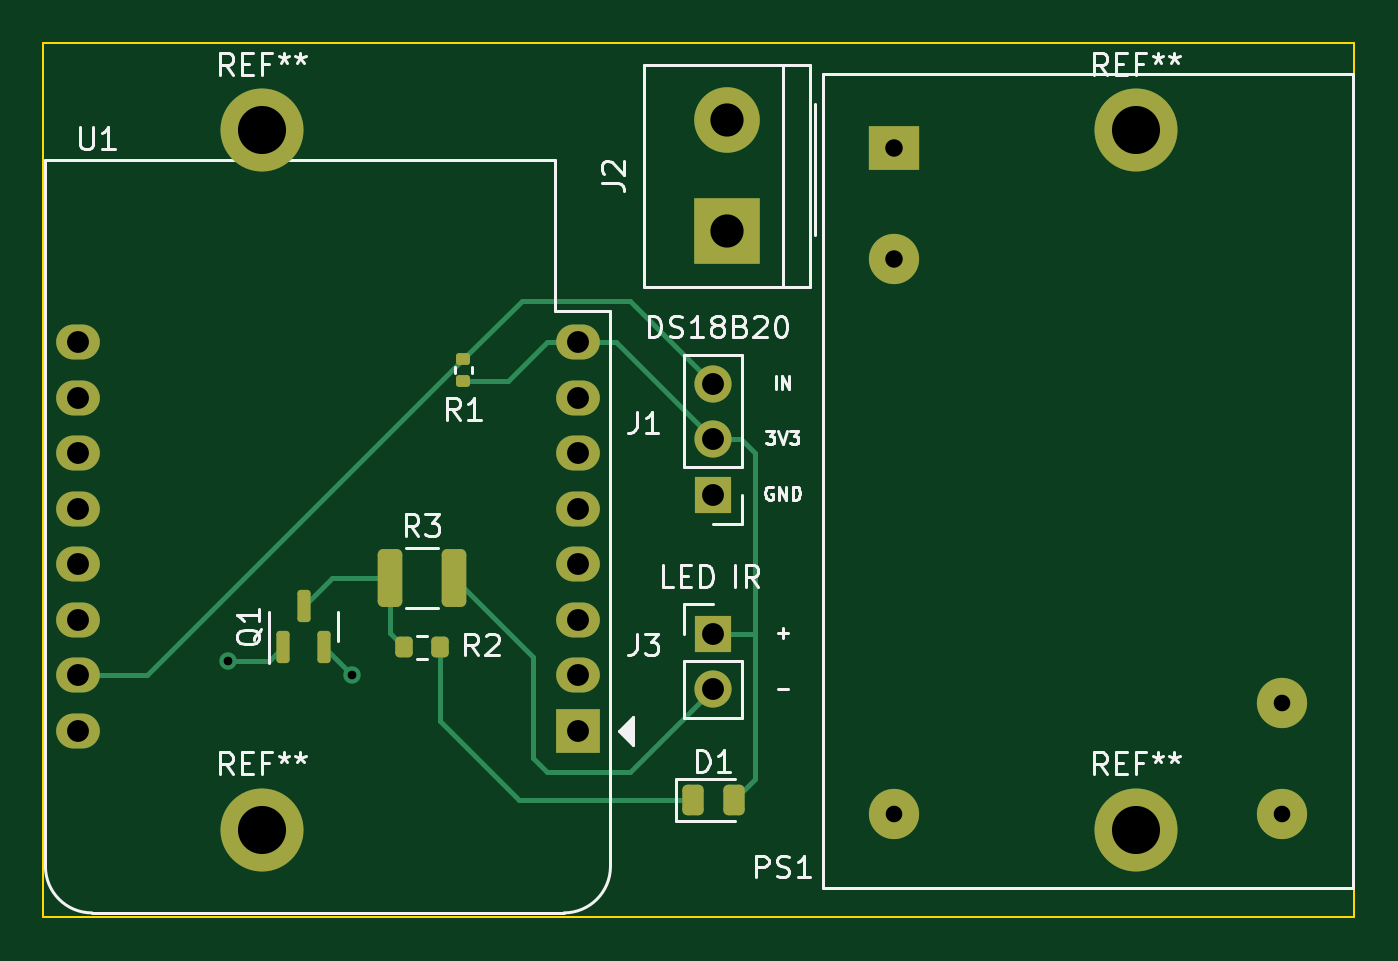
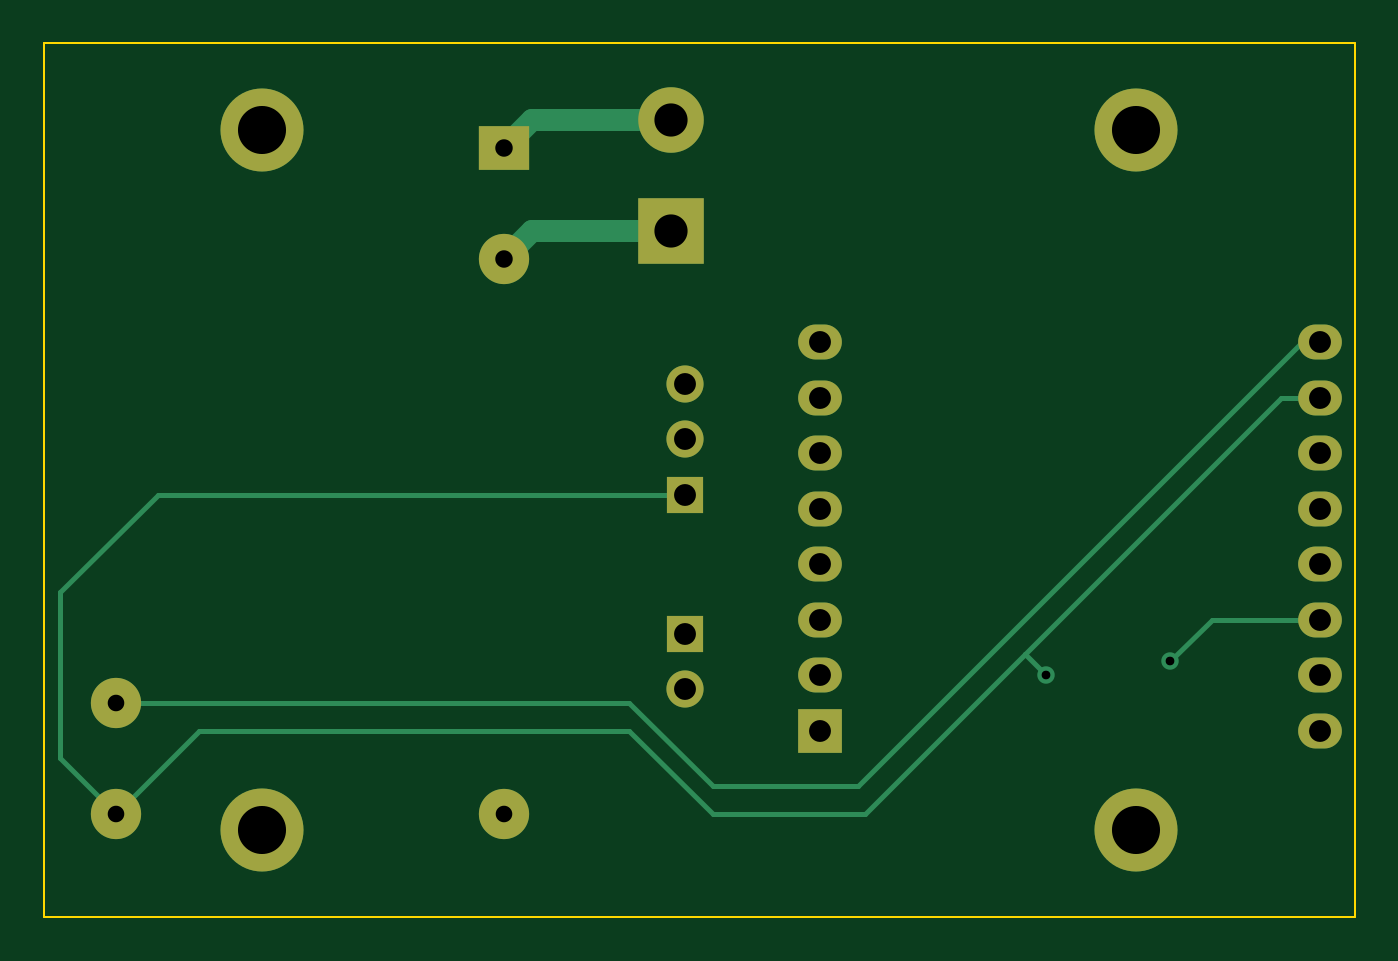
Circuit board: 11 layer files. Board 60.0 x 40.0 mm.
- bottom_copper: clim-driver-CuBottom.gbr (4791 bytes)
- top_copper: clim-driver-CuTop.gbr (7183 bytes)
- outline: clim-driver-EdgeCuts.gbr (688 bytes)
- bottom_mask: clim-driver-MaskBottom.gbr (1755 bytes)
- top_mask: clim-driver-MaskTop.gbr (3210 bytes)
- drill: clim-driver-NPTH.drl (284 bytes)
- drill: clim-driver-PTH.drl (1102 bytes)
- paste: clim-driver-PasteBottom.gbr (462 bytes)
- paste: clim-driver-PasteTop.gbr (1917 bytes)
- bottom_silk: clim-driver-SilkBottom.gbr (1758 bytes)
- top_silk: clim-driver-SilkTop.gbr (31780 bytes)

=== bottom_copper: clim-driver-CuBottom.gbr ===
%TF.GenerationSoftware,KiCad,Pcbnew,(7.0.0-0)*%
%TF.CreationDate,2023-07-04T17:21:08+02:00*%
%TF.ProjectId,clim-driver,636c696d-2d64-4726-9976-65722e6b6963,rev?*%
%TF.SameCoordinates,Original*%
%TF.FileFunction,Copper,L2,Bot*%
%TF.FilePolarity,Positive*%
%FSLAX46Y46*%
G04 Gerber Fmt 4.6, Leading zero omitted, Abs format (unit mm)*
G04 Created by KiCad (PCBNEW (7.0.0-0)) date 2023-07-04 17:21:08*
%MOMM*%
%LPD*%
G01*
G04 APERTURE LIST*
%TA.AperFunction,ComponentPad*%
%ADD10C,3.800000*%
%TD*%
%TA.AperFunction,ComponentPad*%
%ADD11R,1.700000X1.700000*%
%TD*%
%TA.AperFunction,ComponentPad*%
%ADD12O,1.700000X1.700000*%
%TD*%
%TA.AperFunction,ComponentPad*%
%ADD13R,3.000000X3.000000*%
%TD*%
%TA.AperFunction,ComponentPad*%
%ADD14C,3.000000*%
%TD*%
%TA.AperFunction,ComponentPad*%
%ADD15R,2.000000X2.000000*%
%TD*%
%TA.AperFunction,ComponentPad*%
%ADD16O,2.000000X1.600000*%
%TD*%
%TA.AperFunction,ComponentPad*%
%ADD17R,2.300000X2.000000*%
%TD*%
%TA.AperFunction,ComponentPad*%
%ADD18C,2.300000*%
%TD*%
%TA.AperFunction,ViaPad*%
%ADD19C,0.800000*%
%TD*%
%TA.AperFunction,Conductor*%
%ADD20C,0.250000*%
%TD*%
%TA.AperFunction,Conductor*%
%ADD21C,1.000000*%
%TD*%
G04 APERTURE END LIST*
D10*
%TO.P,REF\u002A\u002A,1*%
%TO.N,N/C*%
X100000000Y-82000000D03*
%TD*%
%TO.P,REF\u002A\u002A,1*%
%TO.N,N/C*%
X100000000Y-50000000D03*
%TD*%
D11*
%TO.P,J1,1,Pin_1*%
%TO.N,GND*%
X120649999Y-66674999D03*
D12*
%TO.P,J1,2,Pin_2*%
%TO.N,+3V3*%
X120649999Y-64134999D03*
%TO.P,J1,3,Pin_3*%
%TO.N,Net-(J1-Pin_3)*%
X120649999Y-61594999D03*
%TD*%
D10*
%TO.P,REF\u002A\u002A,1*%
%TO.N,N/C*%
X140000000Y-50000000D03*
%TD*%
D13*
%TO.P,J2,1,Pin_1*%
%TO.N,NEUT*%
X121284999Y-54609999D03*
D14*
%TO.P,J2,2,Pin_2*%
%TO.N,LINE*%
X121285000Y-49530000D03*
%TD*%
D15*
%TO.P,U1,1,~{RST}*%
%TO.N,unconnected-(U1-~{RST}-Pad1)*%
X114449999Y-77469999D03*
D16*
%TO.P,U1,2,A0*%
%TO.N,unconnected-(U1-A0-Pad2)*%
X114449999Y-74929999D03*
%TO.P,U1,3,D0*%
%TO.N,unconnected-(U1-D0-Pad3)*%
X114449999Y-72389999D03*
%TO.P,U1,4,SCK/D5*%
%TO.N,unconnected-(U1-SCK{slash}D5-Pad4)*%
X114449999Y-69849999D03*
%TO.P,U1,5,MISO/D6*%
%TO.N,unconnected-(U1-MISO{slash}D6-Pad5)*%
X114449999Y-67309999D03*
%TO.P,U1,6,MOSI/D7*%
%TO.N,unconnected-(U1-MOSI{slash}D7-Pad6)*%
X114449999Y-64769999D03*
%TO.P,U1,7,CS/D8*%
%TO.N,unconnected-(U1-CS{slash}D8-Pad7)*%
X114449999Y-62229999D03*
%TO.P,U1,8,3V3*%
%TO.N,+3V3*%
X114449999Y-59689999D03*
%TO.P,U1,9,5V*%
%TO.N,+5V*%
X91589999Y-59689999D03*
%TO.P,U1,10,GND*%
%TO.N,GND*%
X91589999Y-62229999D03*
%TO.P,U1,11,D4*%
%TO.N,unconnected-(U1-D4-Pad11)*%
X91589999Y-64769999D03*
%TO.P,U1,12,D3*%
%TO.N,unconnected-(U1-D3-Pad12)*%
X91589999Y-67309999D03*
%TO.P,U1,13,SDA/D2*%
%TO.N,unconnected-(U1-SDA{slash}D2-Pad13)*%
X91589999Y-69849999D03*
%TO.P,U1,14,SCL/D1*%
%TO.N,Net-(Q1-G)*%
X91589999Y-72389999D03*
%TO.P,U1,15,RX*%
%TO.N,Net-(J1-Pin_3)*%
X91589999Y-74929999D03*
%TO.P,U1,16,TX*%
%TO.N,unconnected-(U1-TX-Pad16)*%
X91589999Y-77469999D03*
%TD*%
D10*
%TO.P,REF\u002A\u002A,1*%
%TO.N,N/C*%
X140000000Y-82000000D03*
%TD*%
D11*
%TO.P,J3,1,Pin_1*%
%TO.N,+3V3*%
X120649999Y-73024999D03*
D12*
%TO.P,J3,2,Pin_2*%
%TO.N,Net-(J3-Pin_2)*%
X120649999Y-75564999D03*
%TD*%
D17*
%TO.P,PS1,1,AC/L*%
%TO.N,LINE*%
X128904999Y-50799999D03*
D18*
%TO.P,PS1,3,AC/N*%
%TO.N,NEUT*%
X128905000Y-55880000D03*
%TO.P,PS1,5,NC*%
%TO.N,unconnected-(PS1-NC-Pad5)*%
X128905000Y-81280000D03*
%TO.P,PS1,14,-Vo*%
%TO.N,GND*%
X146685000Y-81280000D03*
%TO.P,PS1,16,+Vo*%
%TO.N,+5V*%
X146685000Y-76200000D03*
%TD*%
D19*
%TO.N,GND*%
X104140000Y-74930000D03*
%TO.N,Net-(Q1-G)*%
X98425000Y-74295000D03*
%TD*%
D20*
%TO.N,GND*%
X146685000Y-81280000D02*
X149225000Y-78740000D01*
X123190000Y-77470000D02*
X119380000Y-81280000D01*
X144780000Y-66675000D02*
X149225000Y-71120000D01*
X105092500Y-73977500D02*
X112395000Y-81280000D01*
X142875000Y-77470000D02*
X123190000Y-77470000D01*
X93345000Y-62230000D02*
X91590000Y-62230000D01*
X119380000Y-81280000D02*
X112395000Y-81280000D01*
X120650000Y-66675000D02*
X144780000Y-66675000D01*
X104140000Y-74930000D02*
X105092500Y-73977500D01*
X105092500Y-73977500D02*
X93345000Y-62230000D01*
X149225000Y-71120000D02*
X149225000Y-78740000D01*
X146685000Y-81280000D02*
X142875000Y-77470000D01*
%TO.N,+5V*%
X92392500Y-59690000D02*
X91590000Y-59690000D01*
X123190000Y-76200000D02*
X119380000Y-80010000D01*
X119380000Y-80010000D02*
X112712500Y-80010000D01*
X146685000Y-76200000D02*
X123190000Y-76200000D01*
X112712500Y-80010000D02*
X92392500Y-59690000D01*
D21*
%TO.N,LINE*%
X127635000Y-49530000D02*
X128905000Y-50800000D01*
X121285000Y-49530000D02*
X127635000Y-49530000D01*
%TO.N,NEUT*%
X121285000Y-54610000D02*
X127635000Y-54610000D01*
X127635000Y-54610000D02*
X128905000Y-55880000D01*
D20*
%TO.N,Net-(Q1-G)*%
X91590000Y-72390000D02*
X96520000Y-72390000D01*
X96520000Y-72390000D02*
X98425000Y-74295000D01*
%TD*%
M02*

=== top_copper: clim-driver-CuTop.gbr (7183 bytes, source omitted) ===
=== outline: clim-driver-EdgeCuts.gbr ===
%TF.GenerationSoftware,KiCad,Pcbnew,(7.0.0-0)*%
%TF.CreationDate,2023-07-04T17:21:08+02:00*%
%TF.ProjectId,clim-driver,636c696d-2d64-4726-9976-65722e6b6963,rev?*%
%TF.SameCoordinates,Original*%
%TF.FileFunction,Profile,NP*%
%FSLAX46Y46*%
G04 Gerber Fmt 4.6, Leading zero omitted, Abs format (unit mm)*
G04 Created by KiCad (PCBNEW (7.0.0-0)) date 2023-07-04 17:21:08*
%MOMM*%
%LPD*%
G01*
G04 APERTURE LIST*
%TA.AperFunction,Profile*%
%ADD10C,0.100000*%
%TD*%
G04 APERTURE END LIST*
D10*
X90000000Y-46000000D02*
X150000000Y-46000000D01*
X150000000Y-46000000D02*
X150000000Y-86000000D01*
X150000000Y-86000000D02*
X90000000Y-86000000D01*
X90000000Y-86000000D02*
X90000000Y-46000000D01*
M02*

=== bottom_mask: clim-driver-MaskBottom.gbr ===
%TF.GenerationSoftware,KiCad,Pcbnew,(7.0.0-0)*%
%TF.CreationDate,2023-07-04T17:21:08+02:00*%
%TF.ProjectId,clim-driver,636c696d-2d64-4726-9976-65722e6b6963,rev?*%
%TF.SameCoordinates,Original*%
%TF.FileFunction,Soldermask,Bot*%
%TF.FilePolarity,Negative*%
%FSLAX46Y46*%
G04 Gerber Fmt 4.6, Leading zero omitted, Abs format (unit mm)*
G04 Created by KiCad (PCBNEW (7.0.0-0)) date 2023-07-04 17:21:08*
%MOMM*%
%LPD*%
G01*
G04 APERTURE LIST*
%ADD10C,3.800000*%
%ADD11R,1.700000X1.700000*%
%ADD12O,1.700000X1.700000*%
%ADD13R,3.000000X3.000000*%
%ADD14C,3.000000*%
%ADD15R,2.000000X2.000000*%
%ADD16O,2.000000X1.600000*%
%ADD17R,2.300000X2.000000*%
%ADD18C,2.300000*%
G04 APERTURE END LIST*
D10*
%TO.C,REF\u002A\u002A*%
X100000000Y-82000000D03*
%TD*%
%TO.C,REF\u002A\u002A*%
X100000000Y-50000000D03*
%TD*%
D11*
%TO.C,J1*%
X120649999Y-66674999D03*
D12*
X120649999Y-64134999D03*
X120649999Y-61594999D03*
%TD*%
D10*
%TO.C,REF\u002A\u002A*%
X140000000Y-50000000D03*
%TD*%
D13*
%TO.C,J2*%
X121284999Y-54609999D03*
D14*
X121285000Y-49530000D03*
%TD*%
D15*
%TO.C,U1*%
X114449999Y-77469999D03*
D16*
X114449999Y-74929999D03*
X114449999Y-72389999D03*
X114449999Y-69849999D03*
X114449999Y-67309999D03*
X114449999Y-64769999D03*
X114449999Y-62229999D03*
X114449999Y-59689999D03*
X91589999Y-59689999D03*
X91589999Y-62229999D03*
X91589999Y-64769999D03*
X91589999Y-67309999D03*
X91589999Y-69849999D03*
X91589999Y-72389999D03*
X91589999Y-74929999D03*
X91589999Y-77469999D03*
%TD*%
D10*
%TO.C,REF\u002A\u002A*%
X140000000Y-82000000D03*
%TD*%
D11*
%TO.C,J3*%
X120649999Y-73024999D03*
D12*
X120649999Y-75564999D03*
%TD*%
D17*
%TO.C,PS1*%
X128904999Y-50799999D03*
D18*
X128905000Y-55880000D03*
X128905000Y-81280000D03*
X146685000Y-81280000D03*
X146685000Y-76200000D03*
%TD*%
M02*

=== top_mask: clim-driver-MaskTop.gbr (3210 bytes, source withheld) ===
=== drill: clim-driver-NPTH.drl ===
M48
; DRILL file {KiCad (7.0.0-0)} date Tuesday 04 July 2023 at 17:21:08
; FORMAT={-:-/ absolute / inch / decimal}
; #@! TF.CreationDate,2023-07-04T17:21:08+02:00
; #@! TF.GenerationSoftware,Kicad,Pcbnew,(7.0.0-0)
; #@! TF.FileFunction,NonPlated,1,2,NPTH
FMAT,2
INCH
%
G90
G05
T0
M30

=== drill: clim-driver-PTH.drl ===
M48
; DRILL file {KiCad (7.0.0-0)} date Tuesday 04 July 2023 at 17:21:08
; FORMAT={-:-/ absolute / inch / decimal}
; #@! TF.CreationDate,2023-07-04T17:21:08+02:00
; #@! TF.GenerationSoftware,Kicad,Pcbnew,(7.0.0-0)
; #@! TF.FileFunction,Plated,1,2,PTH
FMAT,2
INCH
; #@! TA.AperFunction,Plated,PTH,ViaDrill
T1C0.0157
; #@! TA.AperFunction,Plated,PTH,ComponentDrill
T2C0.0299
; #@! TA.AperFunction,Plated,PTH,ComponentDrill
T3C0.0315
; #@! TA.AperFunction,Plated,PTH,ComponentDrill
T4C0.0394
; #@! TA.AperFunction,Plated,PTH,ComponentDrill
T5C0.0598
; #@! TA.AperFunction,Plated,PTH,ComponentDrill
T6C0.0866
%
G90
G05
T1
X3.875Y-2.925
X4.1Y-2.95
T2
X5.075Y-3.2
X5.775Y-3.0
X5.775Y-3.2
T3
X5.075Y-2.0
X5.075Y-2.2
T4
X3.6059Y-2.35
X3.6059Y-2.45
X3.6059Y-2.55
X3.6059Y-2.65
X3.6059Y-2.75
X3.6059Y-2.85
X3.6059Y-2.95
X3.6059Y-3.05
X4.5059Y-2.35
X4.5059Y-2.45
X4.5059Y-2.55
X4.5059Y-2.65
X4.5059Y-2.75
X4.5059Y-2.85
X4.5059Y-2.95
X4.5059Y-3.05
X4.75Y-2.425
X4.75Y-2.525
X4.75Y-2.625
X4.75Y-2.875
X4.75Y-2.975
T5
X4.775Y-1.95
X4.775Y-2.15
T6
X3.937Y-1.9685
X3.937Y-3.2283
X5.5118Y-1.9685
X5.5118Y-3.2283
T0
M30

=== paste: clim-driver-PasteBottom.gbr ===
%TF.GenerationSoftware,KiCad,Pcbnew,(7.0.0-0)*%
%TF.CreationDate,2023-07-04T17:21:08+02:00*%
%TF.ProjectId,clim-driver,636c696d-2d64-4726-9976-65722e6b6963,rev?*%
%TF.SameCoordinates,Original*%
%TF.FileFunction,Paste,Bot*%
%TF.FilePolarity,Positive*%
%FSLAX46Y46*%
G04 Gerber Fmt 4.6, Leading zero omitted, Abs format (unit mm)*
G04 Created by KiCad (PCBNEW (7.0.0-0)) date 2023-07-04 17:21:08*
%MOMM*%
%LPD*%
G01*
G04 APERTURE LIST*
G04 APERTURE END LIST*
M02*

=== paste: clim-driver-PasteTop.gbr (1917 bytes, source withheld) ===
=== bottom_silk: clim-driver-SilkBottom.gbr ===
%TF.GenerationSoftware,KiCad,Pcbnew,(7.0.0-0)*%
%TF.CreationDate,2023-07-04T17:21:08+02:00*%
%TF.ProjectId,clim-driver,636c696d-2d64-4726-9976-65722e6b6963,rev?*%
%TF.SameCoordinates,Original*%
%TF.FileFunction,Legend,Bot*%
%TF.FilePolarity,Positive*%
%FSLAX46Y46*%
G04 Gerber Fmt 4.6, Leading zero omitted, Abs format (unit mm)*
G04 Created by KiCad (PCBNEW (7.0.0-0)) date 2023-07-04 17:21:08*
%MOMM*%
%LPD*%
G01*
G04 APERTURE LIST*
%ADD10C,3.800000*%
%ADD11R,1.700000X1.700000*%
%ADD12O,1.700000X1.700000*%
%ADD13R,3.000000X3.000000*%
%ADD14C,3.000000*%
%ADD15R,2.000000X2.000000*%
%ADD16O,2.000000X1.600000*%
%ADD17R,2.300000X2.000000*%
%ADD18C,2.300000*%
G04 APERTURE END LIST*
%LPC*%
D10*
%TO.C,REF\u002A\u002A*%
X100000000Y-82000000D03*
%TD*%
%TO.C,REF\u002A\u002A*%
X100000000Y-50000000D03*
%TD*%
D11*
%TO.C,J1*%
X120649999Y-66674999D03*
D12*
X120649999Y-64134999D03*
X120649999Y-61594999D03*
%TD*%
D10*
%TO.C,REF\u002A\u002A*%
X140000000Y-50000000D03*
%TD*%
D13*
%TO.C,J2*%
X121284999Y-54609999D03*
D14*
X121285000Y-49530000D03*
%TD*%
D15*
%TO.C,U1*%
X114449999Y-77469999D03*
D16*
X114449999Y-74929999D03*
X114449999Y-72389999D03*
X114449999Y-69849999D03*
X114449999Y-67309999D03*
X114449999Y-64769999D03*
X114449999Y-62229999D03*
X114449999Y-59689999D03*
X91589999Y-59689999D03*
X91589999Y-62229999D03*
X91589999Y-64769999D03*
X91589999Y-67309999D03*
X91589999Y-69849999D03*
X91589999Y-72389999D03*
X91589999Y-74929999D03*
X91589999Y-77469999D03*
%TD*%
D10*
%TO.C,REF\u002A\u002A*%
X140000000Y-82000000D03*
%TD*%
D11*
%TO.C,J3*%
X120649999Y-73024999D03*
D12*
X120649999Y-75564999D03*
%TD*%
D17*
%TO.C,PS1*%
X128904999Y-50799999D03*
D18*
X128905000Y-55880000D03*
X128905000Y-81280000D03*
X146685000Y-81280000D03*
X146685000Y-76200000D03*
%TD*%
M02*

=== top_silk: clim-driver-SilkTop.gbr (31780 bytes, source omitted) ===
